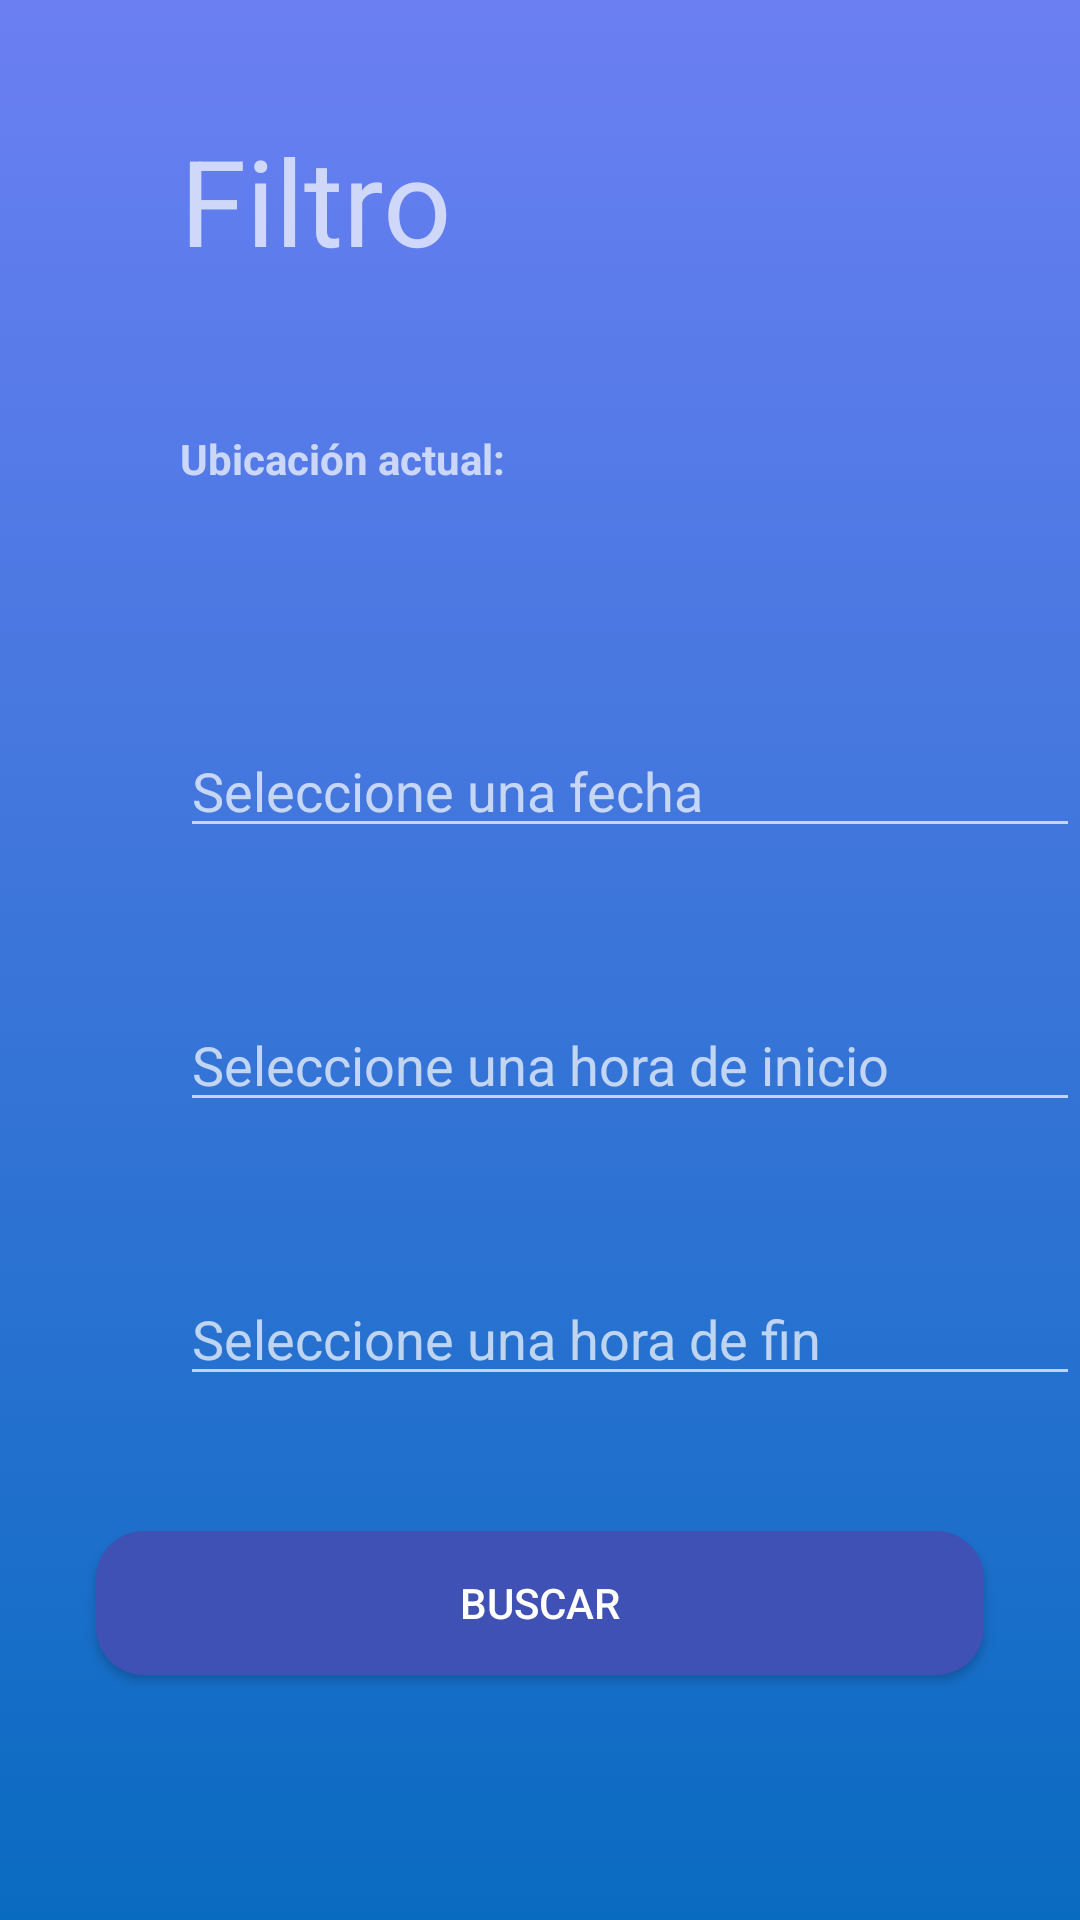

This screen was rendered from an Android layout file. Write that file and the resources it references.
<!-- AndroidManifest.xml: application theme Theme.AppCompat.NoActionBar -->
<!-- res/layout/fragment_nannies_search.xml -->
<?xml version="1.0" encoding="utf-8"?>
<LinearLayout xmlns:android="http://schemas.android.com/apk/res/android"
    android:orientation="vertical"
    android:layout_width="match_parent"
    android:layout_height="match_parent"
    android:background="@drawable/gradient_color">

    <TextView
        android:id="@+id/nannies_search_title"
        android:layout_width="wrap_content"
        android:layout_height="wrap_content"
        android:layout_marginTop="40dp"
        android:layout_marginLeft="60dp"
        android:textSize="40dp"
        android:text="Filtro"/>

    <TextView
        android:id="@+id/actualLocation"
        android:layout_width="wrap_content"
        android:layout_height="wrap_content"
        android:layout_marginLeft="60dp"
        android:layout_marginTop="50dp"
        android:text= "@string/actualLocation"
        android:textStyle="bold"/>

    <TextView
        android:id="@+id/actualLocationValue"
        android:layout_width="wrap_content"
        android:layout_height="wrap_content"
        android:layout_marginLeft="60dp"
        android:layout_marginTop="20dp" />

    <EditText
        android:id="@+id/nannies_search_date"
        android:layout_width="wrap_content"
        android:layout_height="wrap_content"
        android:inputType="date"
        android:focusable="false"
        android:layout_marginLeft="60dp"
        android:layout_marginTop="40dp"
        android:ems="15"
        android:hint="@string/SelectDate" />

    <EditText
        android:id="@+id/nannies_search_start_time"
        android:layout_width="wrap_content"
        android:layout_height="wrap_content"
        android:layout_marginLeft="60dp"
        android:layout_marginTop="50dp"
        android:focusable="false"
        android:inputType="time"
        android:ems="15"
        android:hint="@string/SelectStartTime" />


    <EditText
        android:id="@+id/nannies_search_end_time"
        android:layout_width="wrap_content"
        android:layout_height="wrap_content"
        android:layout_marginLeft="60dp"
        android:layout_marginTop="50dp"
        android:focusable="false"
        android:inputType="time"
        android:ems="15"
        android:hint="@string/SelectEndTime" />

    <Button
        android:id="@+id/nannies_search_save"
        android:layout_width="match_parent"
        android:layout_height="wrap_content"
        android:layout_marginStart="32dp"
        android:layout_marginTop="45dp"
        android:layout_marginEnd="32dp"
        android:background="@drawable/button_rounded"
        android:text="@string/search" />

</LinearLayout>
<!-- resources referenced by this layout -->
<resources>
  <!-- drawable button_rounded (drawable) -->
  <?xml version="1.0" encoding="utf-8"?>
  <shape xmlns:android="http://schemas.android.com/apk/res/android">
      <corners android:radius="16dp"/>
      <solid android:color="@color/colorBlueDark"/>
  </shape>
  <!-- drawable gradient_color (drawable) -->
  <?xml version="1.0" encoding="utf-8"?>
  <selector xmlns:android="http://schemas.android.com/apk/res/android">
      <item>
          <shape>
              <gradient
                  android:startColor="@color/colorAccent"
                  android:endColor="@color/colorPink"
                  android:angle="90"
              />
          </shape>
      </item>
  </selector>
  <string name="SelectDate">Seleccione una fecha</string>
  <string name="SelectEndTime">Seleccione una hora de fin</string>
  <string name="SelectStartTime">Seleccione una hora de inicio</string>
  <string name="actualLocation">Ubicación actual:</string>
  <string name="search">Buscar</string>
  <color name="colorBlueDark">#3F51B5</color>
  <color name="colorAccent">#096BC0</color>
  <color name="colorPink">#6B7FF3</color>
</resources>
